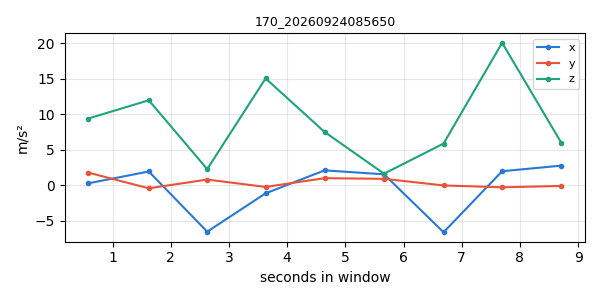

The data file committed next to this chart (first rows):
timestamp, x, y, z
1790204201, 0.2698, 1.774, 9.389
1790204202, 1.934, -0.4337, 11.96
1790204203, -6.538, 0.7986, 2.271
1790204204, -1.14, -0.2399, 15.03
1790204205, 2.092, 0.9924, 7.503
1790204206, 1.537, 0.9009, 1.624
1790204207, -6.617, -0.03051, 5.87
1790204208, 1.973, -0.2907, 20.05
1790204209, 2.759, -0.1005, 5.962
